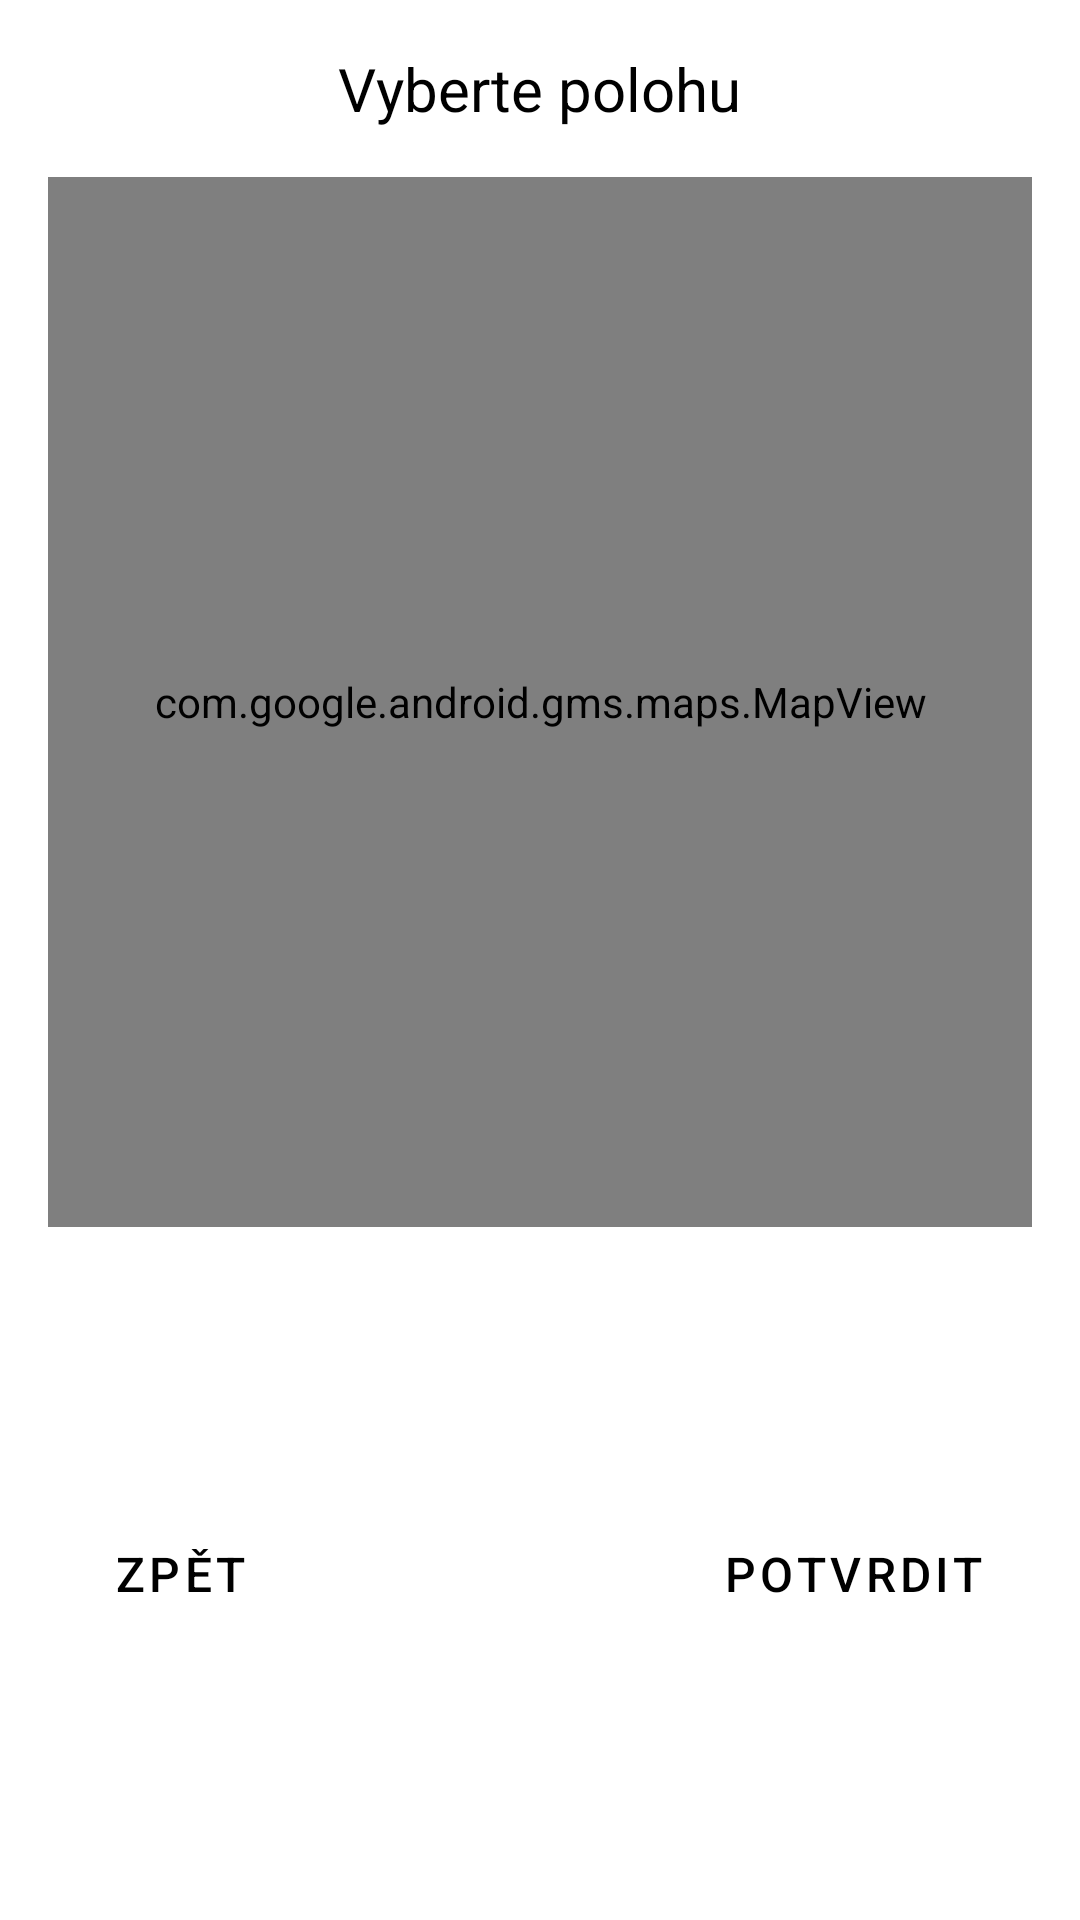

Reconstruct the res/layout file that produces this screen, plus the resources it refers to.
<!-- AndroidManifest.xml: application theme Theme.ActivityFinder -->
<!-- res/layout/dialog_map_select_position.xml -->
<?xml version="1.0" encoding="utf-8"?>
<androidx.constraintlayout.widget.ConstraintLayout xmlns:android="http://schemas.android.com/apk/res/android"
    xmlns:app="http://schemas.android.com/apk/res-auto"
    android:layout_width="match_parent"
    android:layout_height="wrap_content">

    <TextView
        android:id="@+id/position_select_name"
        android:layout_width="wrap_content"
        android:layout_height="wrap_content"
        android:layout_marginStart="16dp"
        android:layout_marginTop="16dp"
        android:layout_marginEnd="16dp"
        android:text="@string/select_location"
        android:textAlignment="viewStart"
        android:textColor="?android:attr/colorForeground"
        android:textSize="20sp"
        app:layout_constraintEnd_toEndOf="parent"
        app:layout_constraintStart_toStartOf="parent"
        app:layout_constraintTop_toTopOf="parent" />

    <com.google.android.gms.maps.MapView
        android:id="@+id/position_select_map"
        android:layout_weight="1"
        android:layout_width="0dp"
        android:layout_height="350dp"
        android:layout_marginStart="16dp"
        android:layout_marginTop="16dp"
        android:layout_marginEnd="16dp"
        app:layout_constraintEnd_toEndOf="parent"
        app:layout_constraintStart_toStartOf="parent"
        app:layout_constraintTop_toBottomOf="@+id/position_select_name" />

    <Button
        android:id="@+id/position_select_storno"
        style="@style/Widget.MaterialComponents.Button.OutlinedButton"
        android:layout_width="wrap_content"
        android:layout_height="wrap_content"
        android:layout_marginStart="16dp"
        android:layout_marginTop="16dp"
        android:layout_marginBottom="16dp"
        android:text="@string/back_label"
        android:textColor="?android:attr/colorForeground"
        android:textSize="16sp"
        app:cornerRadius="50dp"
        app:layout_constraintBottom_toBottomOf="parent"
        app:layout_constraintStart_toStartOf="parent"
        app:layout_constraintTop_toBottomOf="@+id/position_select_map"
        app:strokeColor="?android:attr/colorForeground" />

    <Button
        android:id="@+id/position_select_accept"
        style="@style/Widget.MaterialComponents.Button.OutlinedButton"
        android:layout_width="wrap_content"
        android:layout_height="wrap_content"
        android:layout_marginTop="16dp"
        android:layout_marginEnd="16dp"
        android:layout_marginBottom="16dp"
        android:text="@string/confirm"
        android:textColor="?android:attr/colorForeground"
        android:textSize="16sp"
        app:cornerRadius="50dp"
        app:layout_constraintBottom_toBottomOf="parent"
        app:layout_constraintEnd_toEndOf="parent"
        app:layout_constraintTop_toBottomOf="@+id/position_select_map"
        app:strokeColor="?android:attr/colorForeground" />
</androidx.constraintlayout.widget.ConstraintLayout>
<!-- resources referenced by this layout -->
<resources>
  <string name="back_label">Zpět</string>
  <string name="confirm">Potvrdit</string>
  <string name="select_location">Vyberte polohu</string>
  <style name="Theme.ActivityFinder" parent="Theme.MaterialComponents.DayNight.DarkActionBar">
          
          <item name="colorPrimary">#09353A</item>
          <item name="colorPrimaryVariant">#124541</item>
          <item name="colorOnPrimary">@color/white</item>
          
          <item name="colorSecondary">@color/teal_200</item>
          <item name="colorSecondaryVariant">@color/teal_700</item>
          <item name="colorOnSecondary">@color/black</item>
          
          <item name="android:statusBarColor" tools:targetApi="l">?attr/colorPrimaryVariant</item>
          
      </style>
  <!-- not gathered from this repository: default colours our renderer supplied (Android Studio template values) -->
  <color name="teal_200">#FF03DAC5</color>
  <color name="teal_700">#FF018786</color>
  <color name="black">#FF000000</color>
  <color name="white">#FFFFFFFF</color>
</resources>
